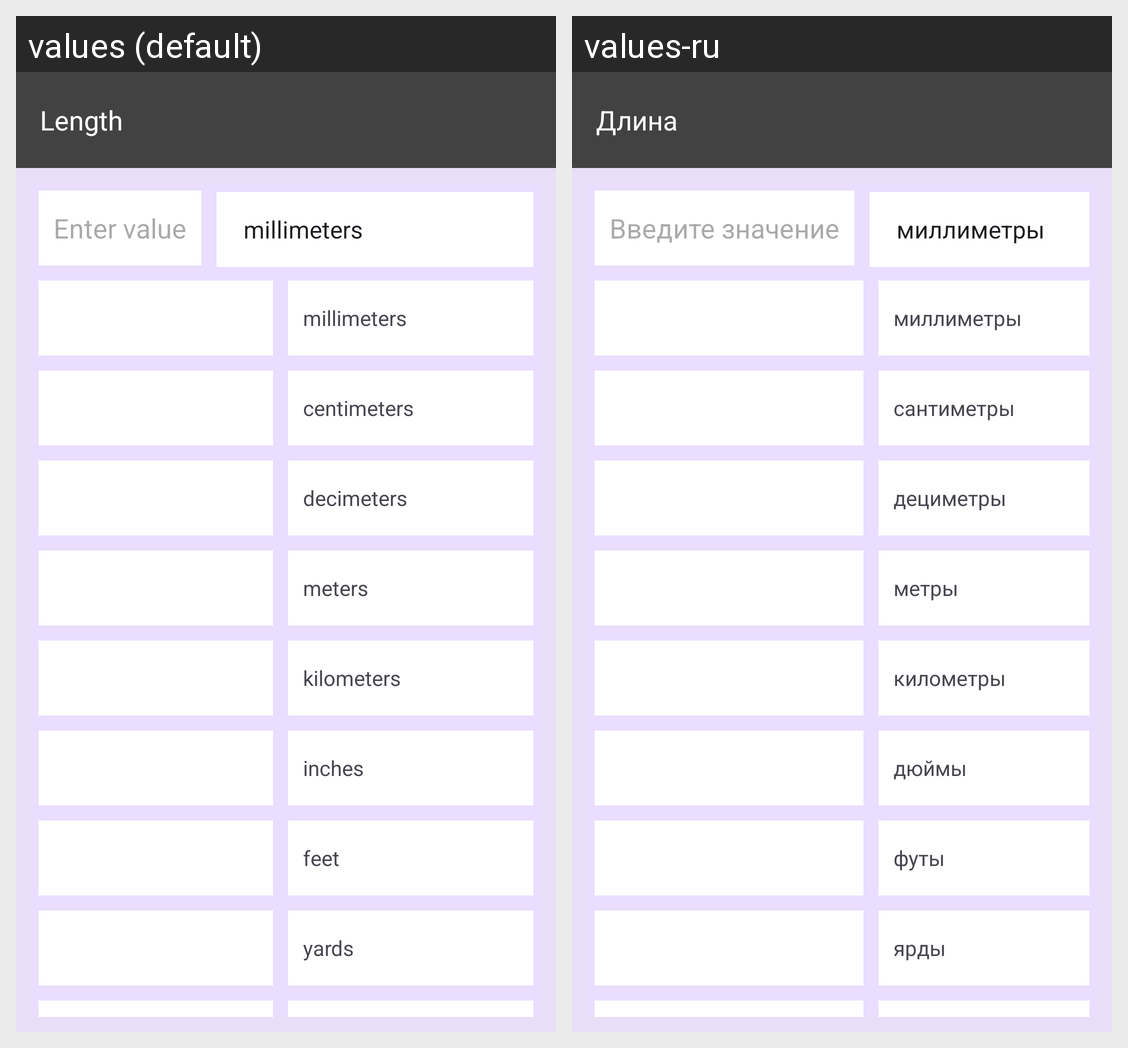

Here is an Android app screen in its default locale and in the app's own translations. Write out the translated-string differences for the strings that appear on this screen.
Android screen res/layout/activity_length.xml rendered under 2 locales, left to right: values (default), values-ru. Device: Nexus 5 (rendered at 1080×1920; each locale shown at half size, 540×960, under a caption strip naming it); theme AppTheme.
Strings drawn on this screen, with the default value and each locale's value (text and hints the layout hard-codes, and strings that could not be matched under every locale, appear in the picture but are not listed):

length
  values: Length
  values-ru: Длина

enter_value
  values: Enter value
  values-ru: Введите значение

text_millimeters
  values: millimeters
  values-ru: миллиметры

text_centimeters
  values: centimeters
  values-ru: сантиметры

text_decimeters
  values: decimeters
  values-ru: дециметры

text_meters
  values: meters
  values-ru: метры

text_kilometers
  values: kilometers
  values-ru: километры

text_inches
  values: inches
  values-ru: дюймы

text_feet
  values: feet
  values-ru: футы

text_yards
  values: yards
  values-ru: ярды
